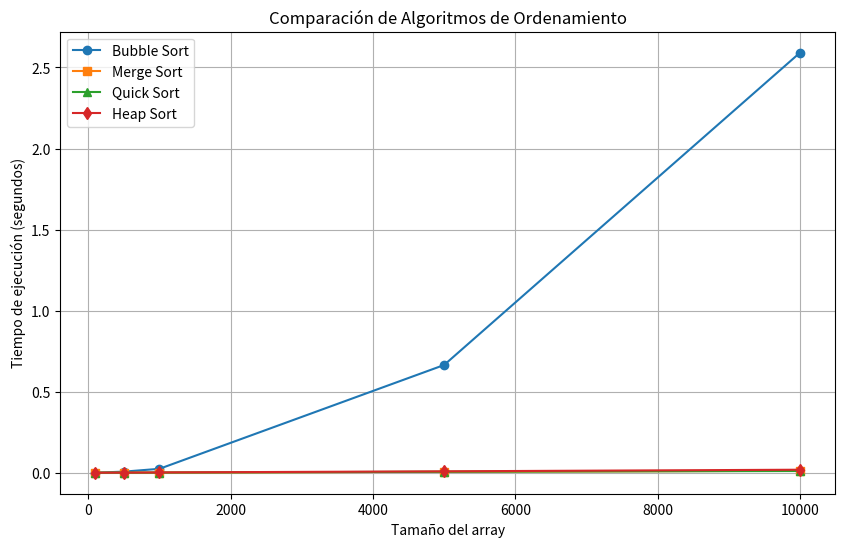

Generate this figure with matplotlib:
import time
import random
import matplotlib.pyplot as plt

# Algoritmos de ordenamiento

def bubble_sort(arr):
    n = len(arr)
    for i in range(n):
        for j in range(0, n - i - 1):
            if arr[j] > arr[j + 1]:
                arr[j], arr[j + 1] = arr[j + 1], arr[j]

def merge_sort(arr):
    if len(arr) > 1:
        mid = len(arr) // 2
        left_half = arr[:mid]
        right_half = arr[mid:]
        merge_sort(left_half)
        merge_sort(right_half)
        
        i = j = k = 0
        while i < len(left_half) and j < len(right_half):
            if left_half[i] < right_half[j]:
                arr[k] = left_half[i]
                i += 1
            else:
                arr[k] = right_half[j]
                j += 1
            k += 1
        
        while i < len(left_half):
            arr[k] = left_half[i]
            i += 1
            k += 1
        
        while j < len(right_half):
            arr[k] = right_half[j]
            j += 1
            k += 1

def quick_sort(arr):
    if len(arr) <= 1:
        return arr
    pivot = arr[len(arr) // 2]
    left = [x for x in arr if x < pivot]
    middle = [x for x in arr if x == pivot]
    right = [x for x in arr if x > pivot]
    return quick_sort(left) + middle + quick_sort(right)

def heap_sort(arr):
    def heapify(arr, n, i):
        largest = i
        left = 2 * i + 1
        right = 2 * i + 2
        if left < n and arr[left] > arr[largest]:
            largest = left
        if right < n and arr[right] > arr[largest]:
            largest = right
        if largest != i:
            arr[i], arr[largest] = arr[largest], arr[i]
            heapify(arr, n, largest)
    
    n = len(arr)
    for i in range(n // 2 - 1, -1, -1):
        heapify(arr, n, i)
    for i in range(n - 1, 0, -1):
        arr[i], arr[0] = arr[0], arr[i]
        heapify(arr, i, 0)

# Función para medir tiempos
def measure_time(sort_func, arr):
    start_time = time.time()
    sort_func(arr)
    return time.time() - start_time

# Tamaños de prueba
sizes = [100, 500, 1000, 5000, 10000]
bubble_times, merge_times, quick_times, heap_times = [], [], [], []

for size in sizes:
    arr = [random.randint(0, 10000) for _ in range(size)]
    bubble_times.append(measure_time(bubble_sort, arr.copy()))
    merge_times.append(measure_time(merge_sort, arr.copy()))
    quick_times.append(measure_time(quick_sort, arr.copy()))
    heap_times.append(measure_time(heap_sort, arr.copy()))

# Graficar resultados
plt.figure(figsize=(10, 6))
plt.plot(sizes, bubble_times, label="Bubble Sort", marker="o")
plt.plot(sizes, merge_times, label="Merge Sort", marker="s")
plt.plot(sizes, quick_times, label="Quick Sort", marker="^")
plt.plot(sizes, heap_times, label="Heap Sort", marker="d")

plt.xlabel("Tamaño del array")
plt.ylabel("Tiempo de ejecución (segundos)")
plt.title("Comparación de Algoritmos de Ordenamiento")
plt.legend()
plt.grid()
plt.show()
